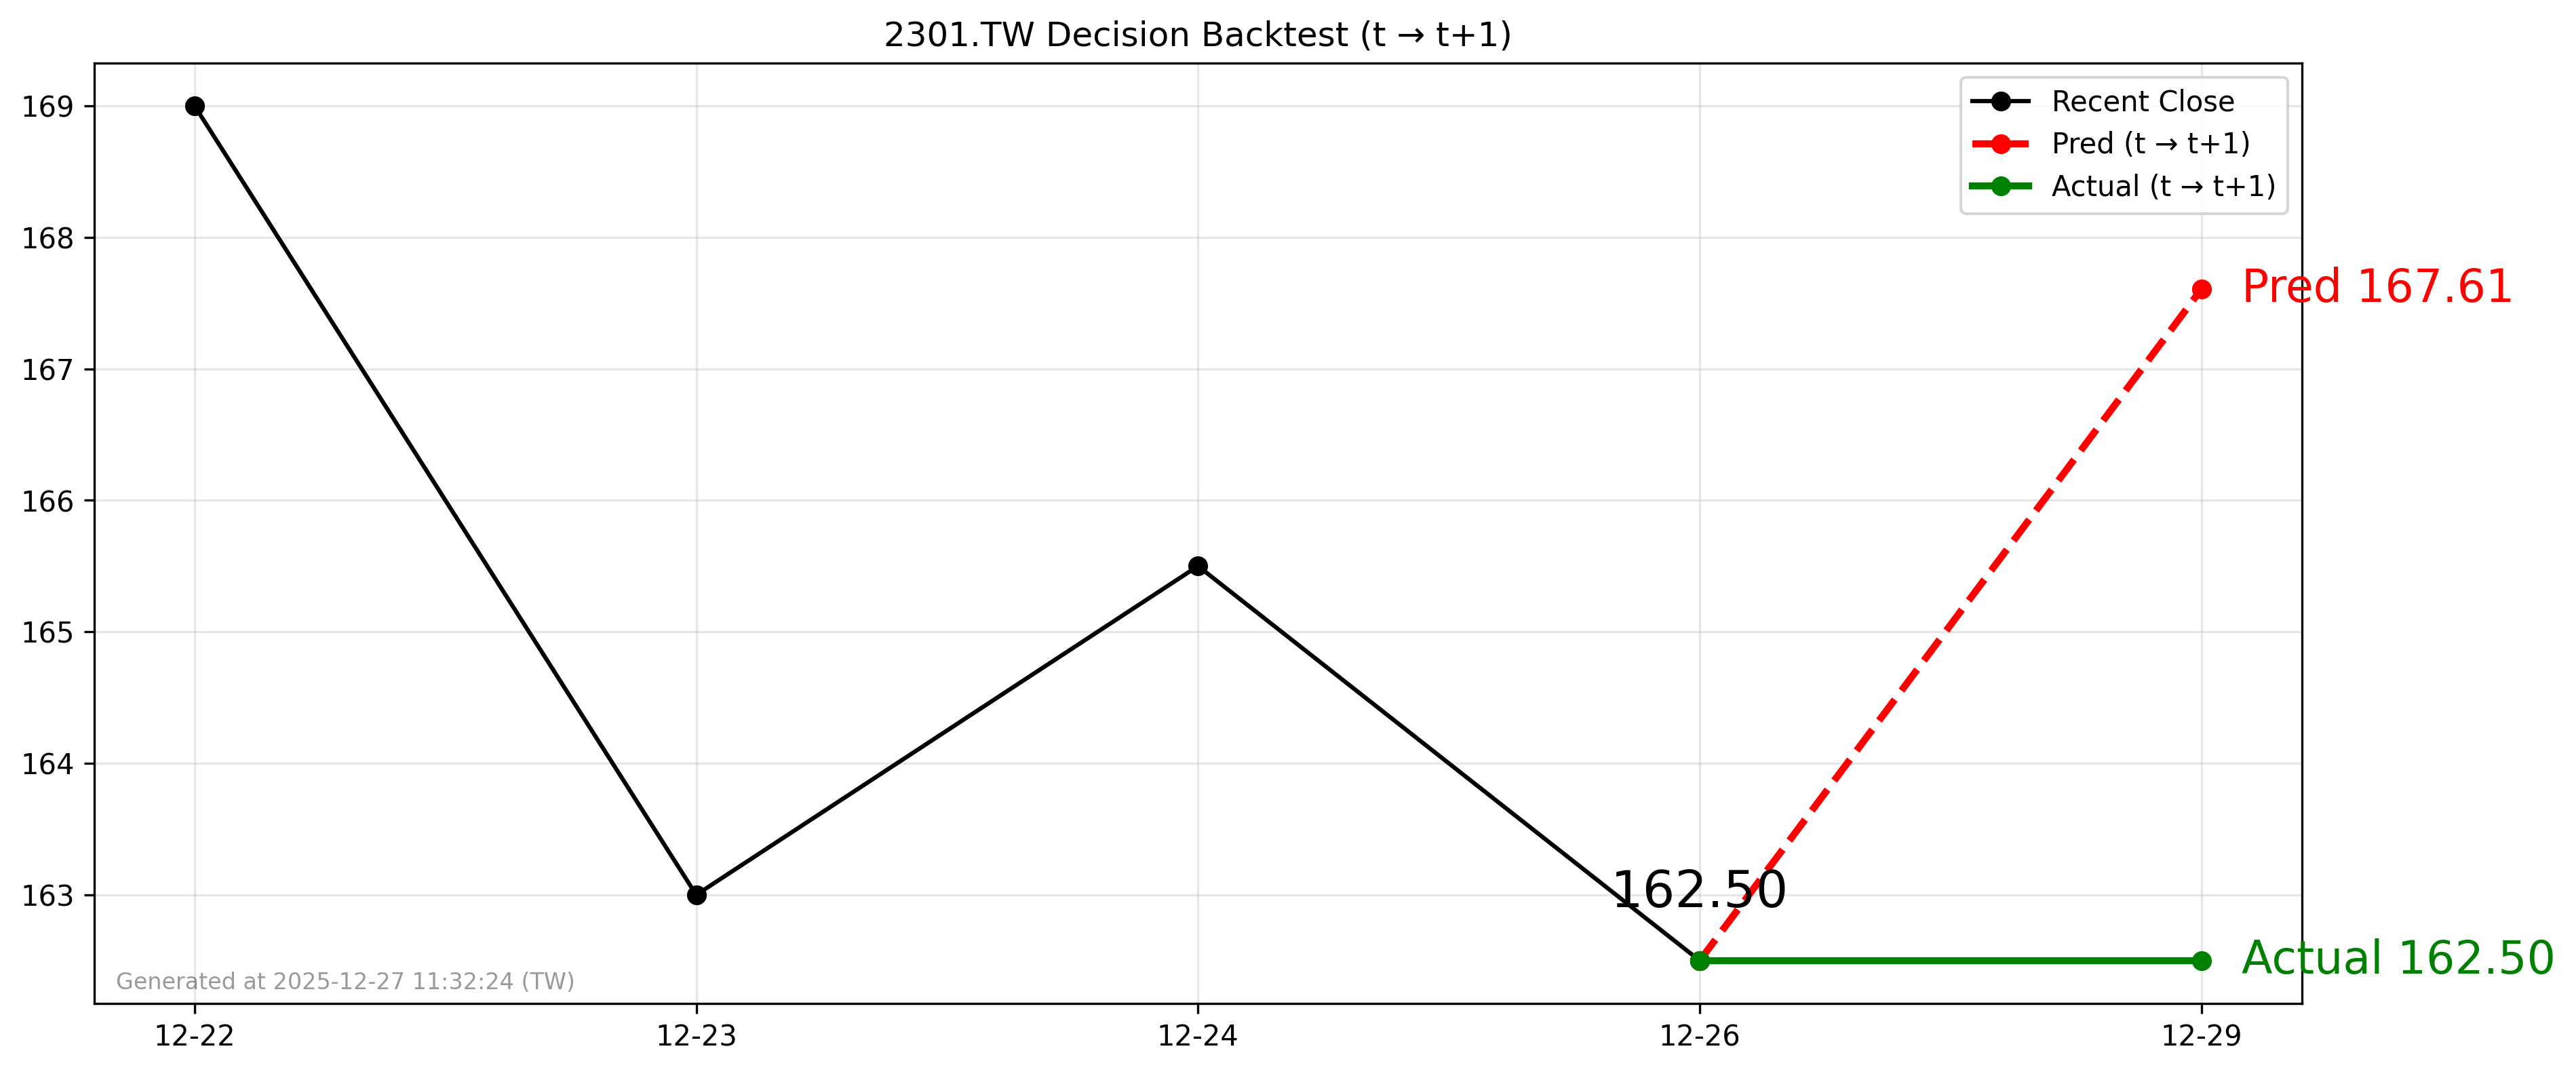

The data file committed next to this chart (first rows):
forecast_date, decision_day, close_t, pred_t1, actual_t1, direction_pred, direction_actual
2025-12-26, 2025-12-26, 162.5, 167.6, 162.5, 1, 0
